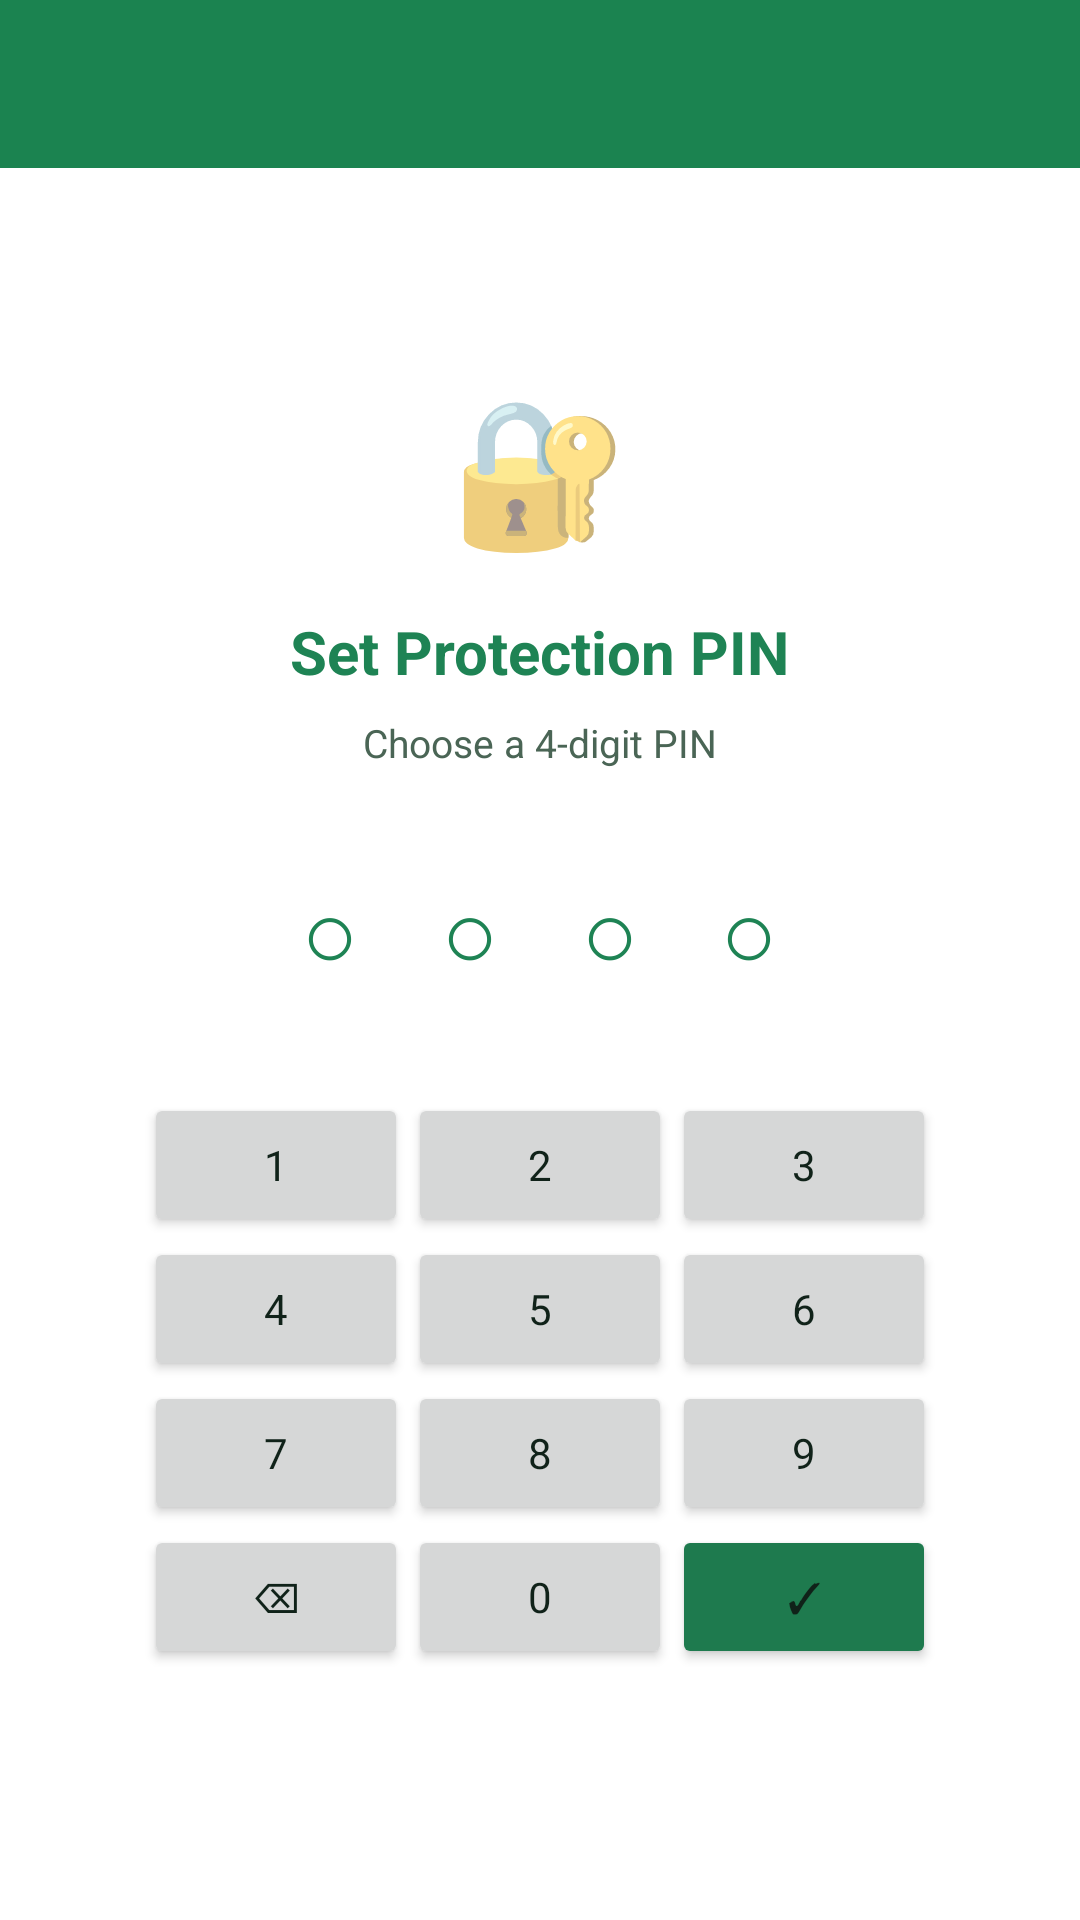

Layout XML and referenced resources for this Android screen:
<!-- AndroidManifest.xml: application theme Theme.PureShield -->
<!-- res/layout/activity_pin.xml -->
<?xml version="1.0" encoding="utf-8"?>
<LinearLayout xmlns:android="http://schemas.android.com/apk/res/android"
    android:layout_width="match_parent"
    android:layout_height="match_parent"
    android:orientation="vertical"
    android:background="@color/background">

    <androidx.appcompat.widget.Toolbar
        android:id="@+id/toolbar"
        android:layout_width="match_parent"
        android:layout_height="?attr/actionBarSize"
        style="@style/PureShield.Toolbar" />

    <LinearLayout
        android:layout_width="match_parent"
        android:layout_height="0dp"
        android:layout_weight="1"
        android:orientation="vertical"
        android:gravity="center"
        android:padding="32dp">

        
        <TextView
            android:layout_width="wrap_content"
            android:layout_height="wrap_content"
            android:text="🔐"
            android:textSize="48sp"
            android:layout_marginBottom="16dp" />

        <TextView
            android:id="@+id/tvPinTitle"
            android:layout_width="wrap_content"
            android:layout_height="wrap_content"
            android:text="Set Protection PIN"
            android:textSize="20sp"
            android:textStyle="bold"
            android:textColor="@color/green"
            android:layout_marginBottom="8dp" />

        <TextView
            android:id="@+id/tvPinSubtitle"
            android:layout_width="wrap_content"
            android:layout_height="wrap_content"
            android:text="Choose a 4-digit PIN"
            android:textSize="13sp"
            android:textColor="@color/text_secondary"
            android:layout_marginBottom="32dp" />

        
        <TextView
            android:id="@+id/tvPinDots"
            android:layout_width="wrap_content"
            android:layout_height="wrap_content"
            android:text="○ ○ ○ ○"
            android:textSize="32sp"
            android:textColor="@color/green"
            android:letterSpacing="0.3"
            android:layout_marginBottom="32dp" />

        
        <EditText
            android:id="@+id/etPin"
            android:layout_width="0dp"
            android:layout_height="0dp"
            android:visibility="gone"
            android:inputType="numberPassword" />

        
        <GridLayout
            android:layout_width="wrap_content"
            android:layout_height="wrap_content"
            android:columnCount="3"
            android:rowCount="4"
            android:layout_marginBottom="16dp">

            
            <Button android:id="@+id/btn1" android:text="1" style="@style/PinButton" />
            <Button android:id="@+id/btn2" android:text="2" style="@style/PinButton" />
            <Button android:id="@+id/btn3" android:text="3" style="@style/PinButton" />

            
            <Button android:id="@+id/btn4" android:text="4" style="@style/PinButton" />
            <Button android:id="@+id/btn5" android:text="5" style="@style/PinButton" />
            <Button android:id="@+id/btn6" android:text="6" style="@style/PinButton" />

            
            <Button android:id="@+id/btn7" android:text="7" style="@style/PinButton" />
            <Button android:id="@+id/btn8" android:text="8" style="@style/PinButton" />
            <Button android:id="@+id/btn9" android:text="9" style="@style/PinButton" />

            
            <Button android:id="@+id/btnDelete" android:text="⌫" style="@style/PinButton" />
            <Button android:id="@+id/btn0" android:text="0" style="@style/PinButton" />
            <Button android:id="@+id/btnConfirm" android:text="✓"
                android:backgroundTint="@color/secondary"
                style="@style/PinButton" />

        </GridLayout>

    </LinearLayout>
</LinearLayout>
<!-- resources referenced by this layout -->
<resources>
  <color name="background">#FFFFFF</color>
  <color name="green">#1E8354</color>
  <color name="secondary">#1E7A4E</color>
  <color name="text_secondary">#4A6555</color>
  <style name="PinButton" parent="Widget.MaterialComponents.Button.OutlinedButton">
          <item name="android:layout_width">80dp</item>
          <item name="android:layout_height">64dp</item>
          <item name="android:layout_margin">6dp</item>
          <item name="android:textSize">20sp</item>
          <item name="android:textColor">@color/text_primary</item>
          <item name="strokeColor">@color/card_stroke</item>
          <item name="backgroundTint">@color/surface</item>
          <item name="cornerRadius">16dp</item>
      </style>
  <style name="PureShield.Toolbar" parent="Widget.MaterialComponents.Toolbar">
          <item name="android:background">@color/primary_variant</item>
          <item name="titleTextColor">#FFFFFF</item>
          <item name="subtitleTextColor">#E6FFFFFF</item>
      </style>
  <style name="Theme.PureShield" parent="Theme.MaterialComponents.DayNight.NoActionBar">
          <item name="colorPrimary">@color/primary</item>
          <item name="colorPrimaryVariant">@color/primary_variant</item>
          <item name="colorSecondary">@color/secondary</item>
          <item name="colorSecondaryVariant">@color/secondary_variant</item>
          <item name="android:colorBackground">@color/background</item>
          <item name="colorSurface">@color/surface</item>
          <item name="colorOnPrimary">@color/text_primary</item>
          <item name="colorOnSecondary">@color/text_primary</item>
          <item name="colorOnBackground">@color/text_primary</item>
          <item name="colorOnSurface">@color/text_primary</item>
          <item name="android:statusBarColor">@color/primary_variant</item>
          <item name="android:navigationBarColor">@color/background</item>
          <item name="android:windowLightNavigationBar" tools:targetApi="o_mr1">true</item>
          <item name="android:windowBackground">@color/background</item>
          <item name="android:textColorPrimary">@color/text_primary</item>
          <item name="android:textColorSecondary">@color/text_secondary</item>
          <item name="alertDialogTheme">@style/PureShield.AlertDialog</item>
          <item name="materialAlertDialogTheme">@style/PureShield.AlertDialog</item>
          <item name="android:fontFamily">sans-serif</item>
      </style>
  <color name="text_primary">#102219</color>
  <color name="card_stroke">#D2E0D6</color>
  <color name="surface">#FFFFFF</color>
  <color name="primary_variant">#1B8350</color>
  <color name="primary">#1E8354</color>
  <color name="secondary_variant">#16613E</color>
  <style name="PureShield.AlertDialog" parent="ThemeOverlay.MaterialComponents.MaterialAlertDialog">
          <item name="backgroundTint">@color/surface</item>
          <item name="colorOnSurface">@color/text_primary</item>
          <item name="android:textColorPrimary">@color/text_primary</item>
          <item name="android:textColorSecondary">@color/text_secondary</item>
          <item name="buttonBarPositiveButtonStyle">@style/PureShield.AlertDialog.Button</item>
          <item name="buttonBarNegativeButtonStyle">@style/PureShield.AlertDialog.Button</item>
          <item name="buttonBarNeutralButtonStyle">@style/PureShield.AlertDialog.Button</item>
      </style>
  <style name="PureShield.AlertDialog.Button" parent="Widget.MaterialComponents.Button.TextButton.Dialog">
          <item name="android:textColor">@color/green</item>
      </style>
</resources>
